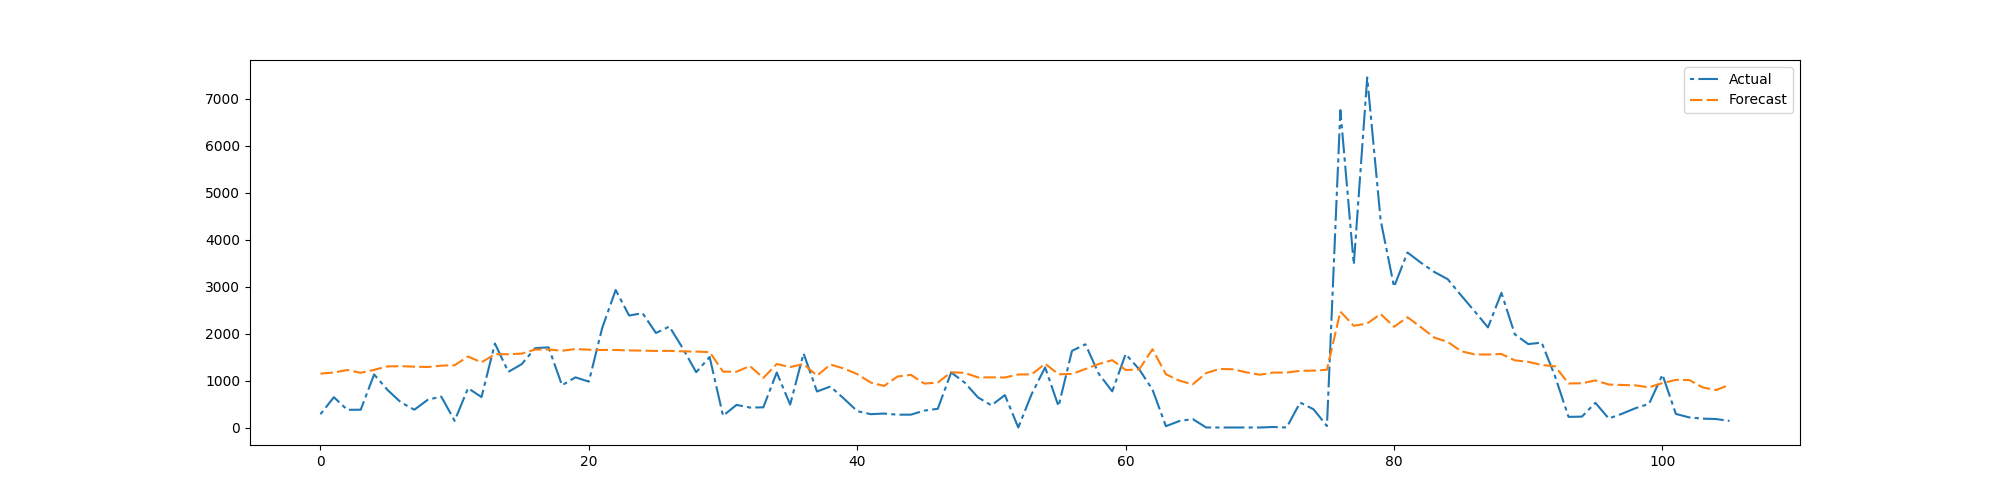

The data file committed next to this chart (first rows):
preds, trues
1148, 283.8
1172, 645.4
1224, 376.8
1166, 378.8
1229, 1131
1302, 799.6
1306, 534.0
1296, 379.5
1289, 592
1317, 659.1
1327, 142.8
1512, 839.1
1388, 647.9
1562, 1789
1562, 1185
1574, 1350
1661, 1692
1662, 1708
1635, 899.6
1672, 1069
1657, 977.8
1652, 2126
1652, 2930
1642, 2386
1638, 2437
1631, 2013
1633, 2152
1622, 1687
1617, 1178
1607, 1503
1191, 249.2
1188, 481.5
1310, 424.9
1056, 429.6
1353, 1171
1288, 489.3
1353, 1578
1105, 767.4
1341, 873.7
1257, 616.4
1138, 348.8
957.8, 284.1
885.3, 297.0
1087, 272.6
1121, 273.9
935.9, 359.6
957.5, 399.1
1177, 1174
1164, 957.6
1068, 640.9
1069, 472.1
1065, 690.5
1129, 0.6876
1132, 715
1358, 1280
1134, 452.3
1141, 1632
1246, 1773
1353, 1144
1435, 769.9
... 46 more rows
